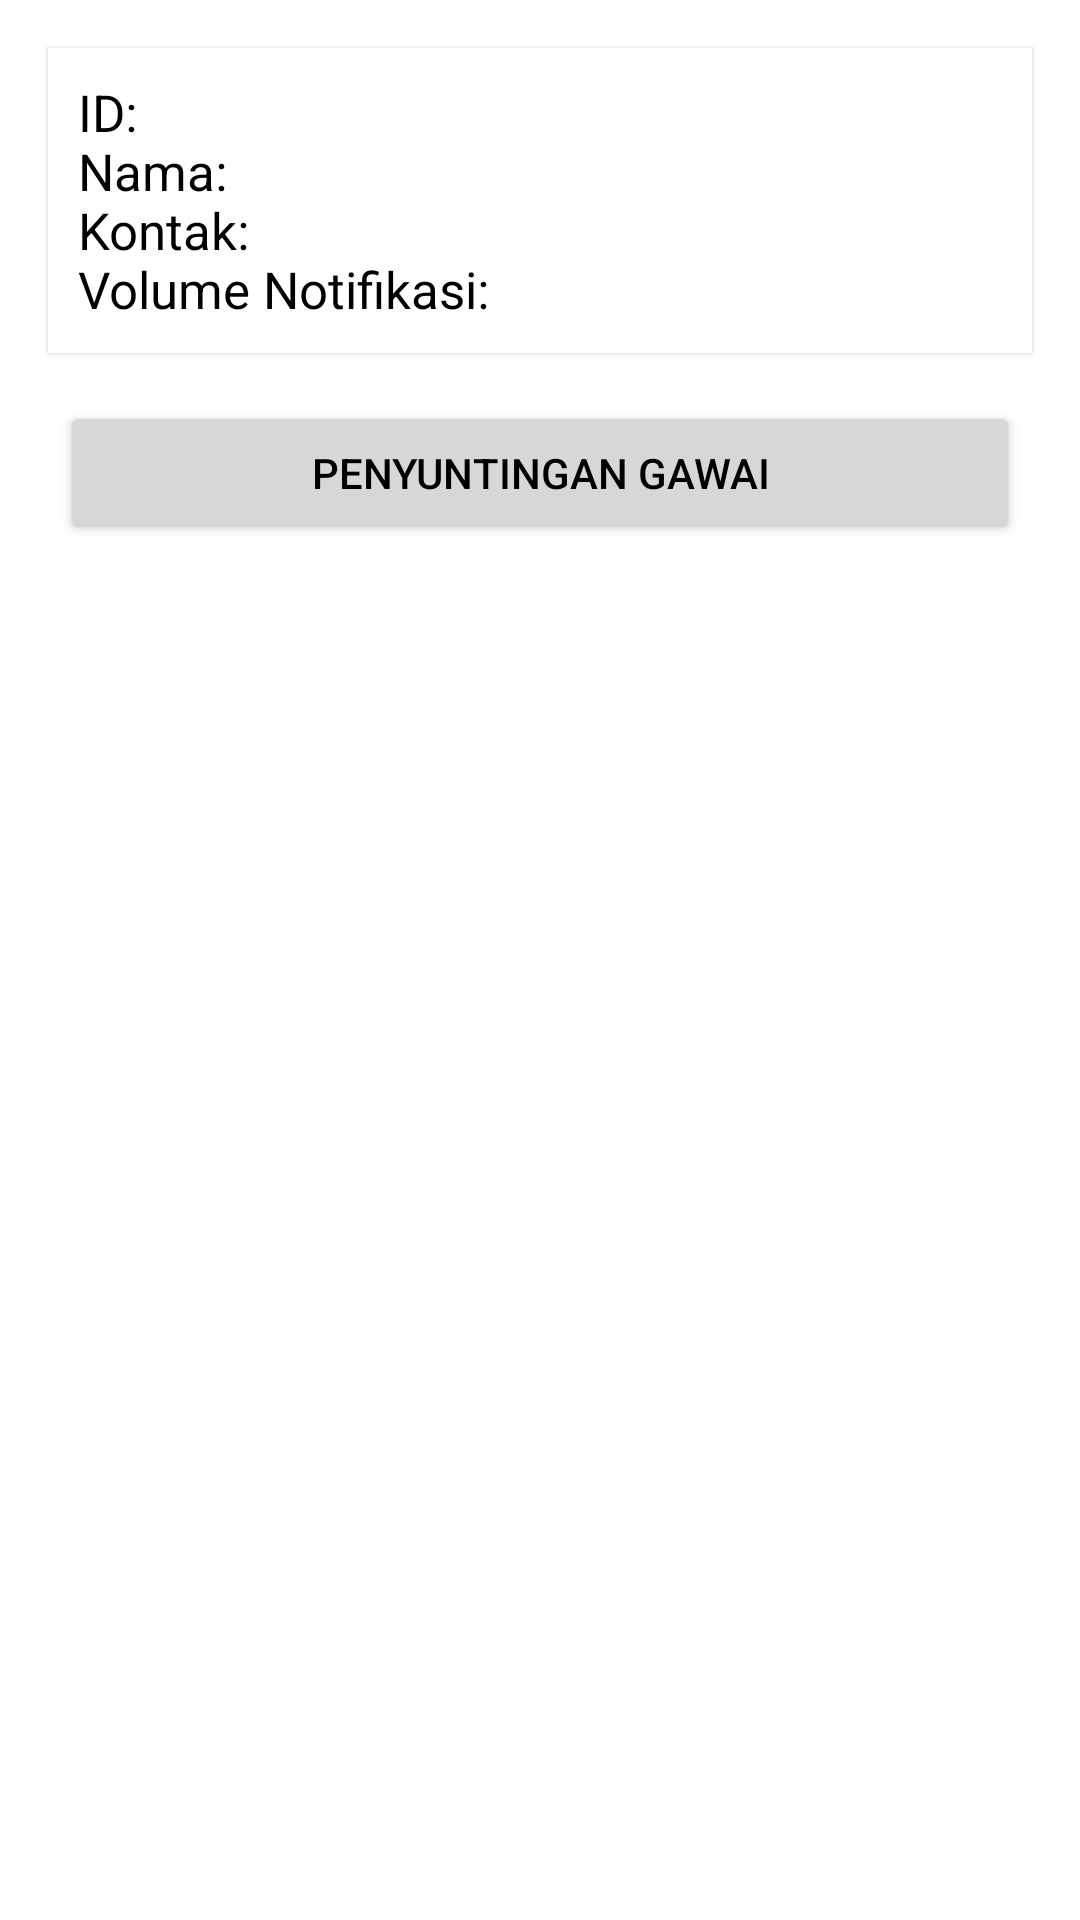

The Android layout XML behind this screen, and the referenced resources:
<!-- AndroidManifest.xml: application theme Theme.TambakApp -->
<!-- res/layout/fragment_sunting.xml -->
<?xml version="1.0" encoding="utf-8"?>
<androidx.constraintlayout.widget.ConstraintLayout xmlns:android="http://schemas.android.com/apk/res/android"
    xmlns:app="http://schemas.android.com/apk/res-auto"
    xmlns:tools="http://schemas.android.com/tools"
    android:layout_width="match_parent"
    android:layout_height="match_parent"
    tools:context=".ui.sunting.SuntingFragment">

    <com.google.android.material.card.MaterialCardView
        android:id="@+id/cv_device_info"
        android:layout_width="match_parent"
        android:layout_height="wrap_content"
        android:layout_marginTop="16dp"
        android:layout_marginStart="16dp"
        android:layout_marginEnd="16dp"
        app:layout_constraintEnd_toEndOf="parent"
        app:layout_constraintStart_toStartOf="parent"
        app:layout_constraintTop_toTopOf="parent"
        app:cardCornerRadius="0dp"
        app:cardBackgroundColor="?attr/cardColorPrimary">

        <TextView
            android:layout_width="wrap_content"
            android:layout_height="wrap_content"
            android:layout_margin="10dp"
            android:text="@string/device_info"
            android:textColor="?attr/textColorMain"
            android:textSize="17sp" />

    </com.google.android.material.card.MaterialCardView>

    <ScrollView
        android:layout_width="match_parent"
        android:layout_height="wrap_content"
        app:layout_constraintStart_toStartOf="parent"
        app:layout_constraintTop_toBottomOf="@id/cv_device_info"
        android:layout_marginTop="16dp">

        <LinearLayout
            android:layout_width="match_parent"
            android:layout_height="match_parent"
            android:orientation="vertical">

            <Button
                android:id="@+id/btn_add_sensor"
                android:layout_width="match_parent"
                android:layout_height="wrap_content"
                android:layout_marginStart="20dp"
                android:layout_marginEnd="20dp"
                android:text="@string/text_add_sensor"
                android:textColor="?attr/textColorMain"
                android:visibility="gone"/>

            <Button
                android:id="@+id/btn_edt_tambak"
                android:layout_width="match_parent"
                android:layout_height="wrap_content"
                android:layout_marginStart="20dp"
                android:layout_marginEnd="20dp"
                android:text="@string/text_edit_tambak"
                android:textColor="?attr/textColorMain"
                android:visibility="gone"/>

            <Button
                android:id="@+id/btn_edt_sensor"
                android:layout_width="match_parent"
                android:layout_height="wrap_content"
                android:layout_marginStart="20dp"
                android:layout_marginEnd="20dp"
                android:text="@string/text_edit_sensor"
                android:textColor="?attr/textColorMain"
                android:visibility="gone"/>

            <Button
                android:id="@+id/btn_edt_alarm"
                android:layout_width="match_parent"
                android:layout_height="wrap_content"
                android:layout_marginStart="20dp"
                android:layout_marginEnd="20dp"
                android:text="@string/text_edit_alarm"
                android:textColor="?attr/textColorMain"
                android:visibility="gone"/>

            <Button
                android:id="@+id/btn_edt_device"
                android:layout_width="match_parent"
                android:layout_height="wrap_content"
                android:layout_marginStart="20dp"
                android:layout_marginEnd="20dp"
                android:text="@string/text_edit_device"
                android:textColor="?attr/textColorMain"/>

        </LinearLayout>

    </ScrollView>


</androidx.constraintlayout.widget.ConstraintLayout>
<!-- resources referenced by this layout -->
<resources>
  <string name="device_info">ID:\nNama:\nKontak:\nVolume Notifikasi:</string>
  <string name="text_add_sensor">Tambah Sensor</string>
  <string name="text_edit_alarm">Penyuntingan Alarm</string>
  <string name="text_edit_device">Penyuntingan Gawai</string>
  <string name="text_edit_sensor">Penyuntingan Sensor</string>
  <string name="text_edit_tambak">Penyuntingan Tambak</string>
  <style name="Theme.TambakApp" parent="Theme.MaterialComponents.DayNight.DarkActionBar">
          
          <item name="colorPrimary">@color/purple_500</item>
          <item name="colorPrimaryVariant">@color/purple_700</item>
          <item name="colorOnPrimary">@color/white</item>
          
          <item name="colorSecondary">@color/teal_200</item>
          <item name="colorSecondaryVariant">@color/teal_700</item>
          <item name="colorOnSecondary">@color/black</item>
          
          <item name="android:statusBarColor">?attr/colorPrimaryVariant</item>
          
          <item name="cycleStatusColor">@color/status_green</item>
          <item name="cardColorPrimary">@color/white</item>
          <item name="cardColorSecondary">@color/white</item>
          <item name="textColorMain">@color/black</item>
          <item name="textColorAdditional">@color/black</item>
      </style>
  <color name="purple_500">#FF6200EE</color>
  <color name="purple_700">#FF3700B3</color>
  <color name="white">#FFFFFFFF</color>
  <color name="teal_200">#FF03DAC5</color>
  <color name="teal_700">#FF018786</color>
  <color name="black">#FF000000</color>
  <color name="status_green">#359B76</color>
</resources>
